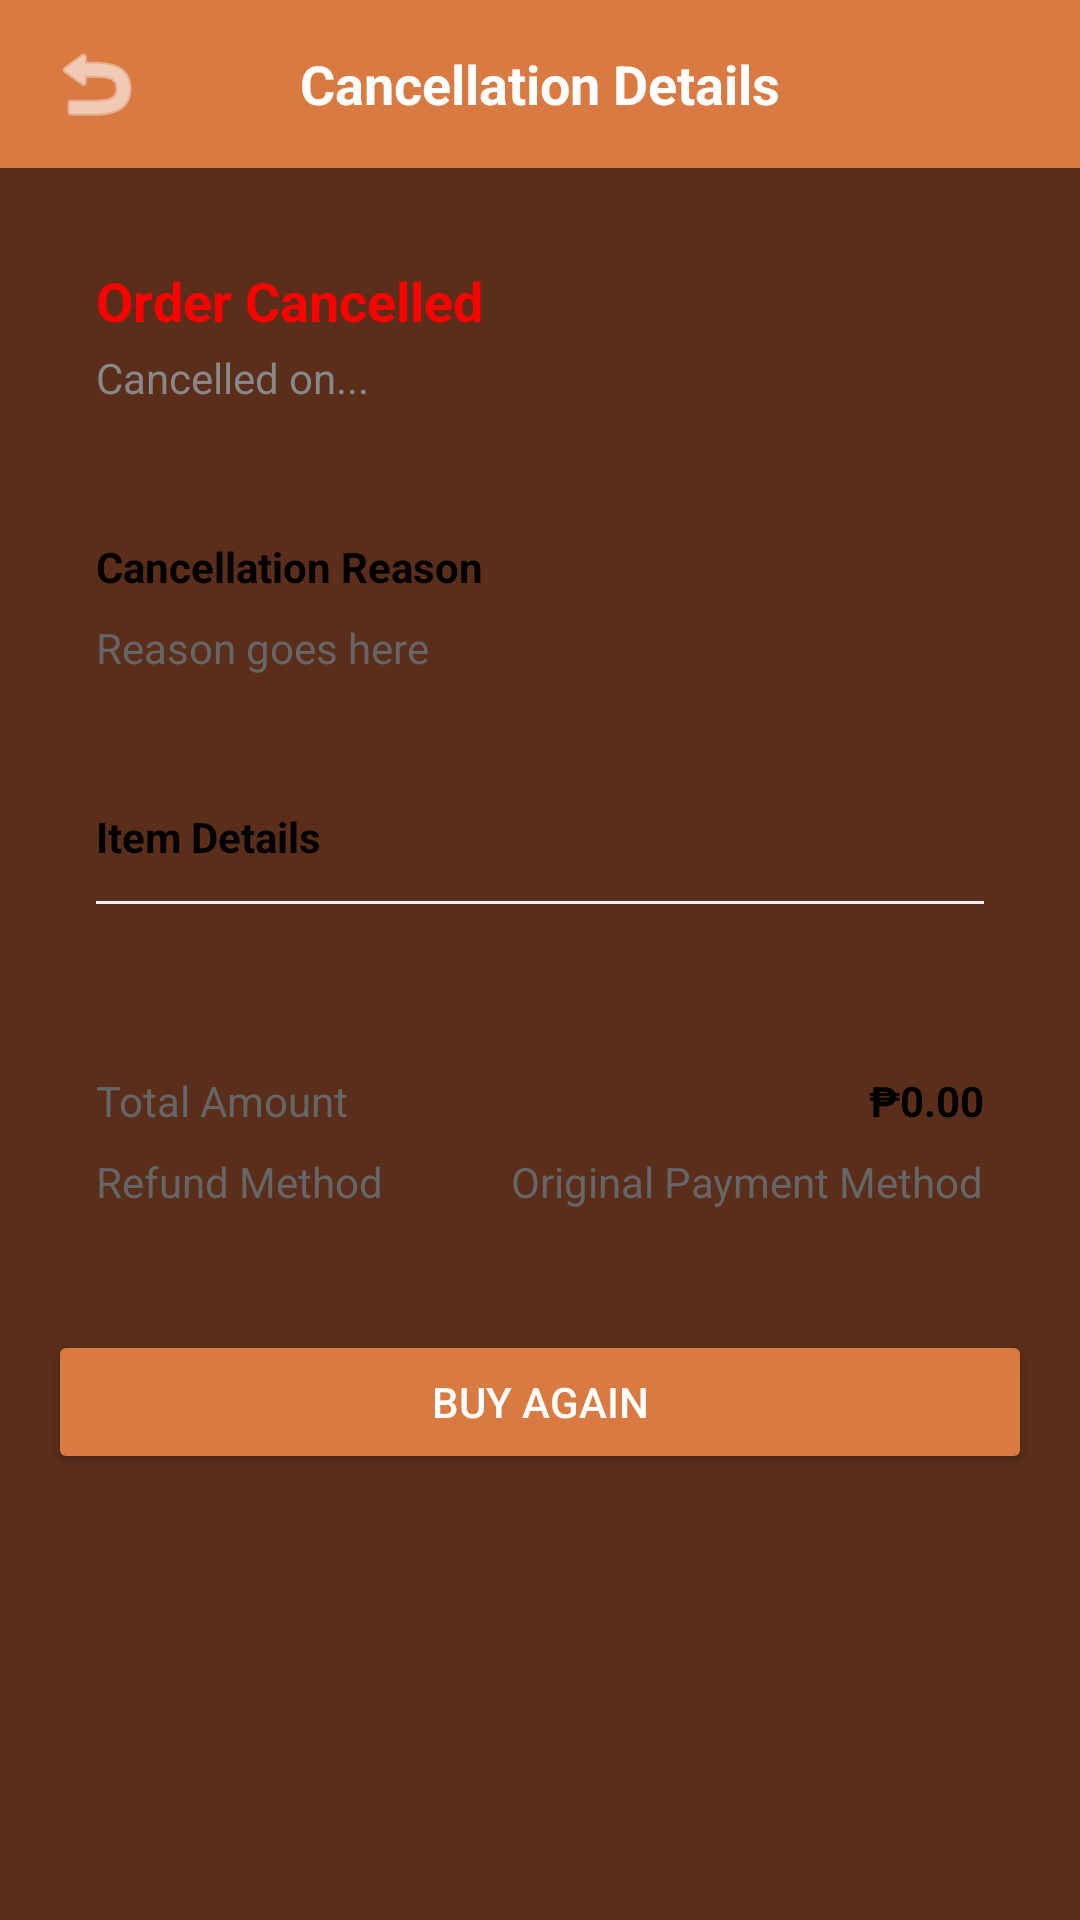

Android layout source for this screen:
<!-- AndroidManifest.xml: application theme Theme.Katutubo_F -->
<!-- res/layout/fragment_cancellation_detail.xml -->
<?xml version="1.0" encoding="utf-8"?>
<LinearLayout xmlns:android="http://schemas.android.com/apk/res/android"
    xmlns:app="http://schemas.android.com/apk/res-auto"
    android:layout_width="match_parent"
    android:layout_height="match_parent"
    android:background="@color/katutubo_brown"
    android:orientation="vertical"
    android:clickable="true"
    android:focusable="true">

    
    <RelativeLayout
        android:layout_width="match_parent"
        android:layout_height="56dp"
        android:background="@color/katutubo_orange"
        android:paddingHorizontal="16dp">

        <ImageButton
            android:id="@+id/btn_back"
            android:layout_width="wrap_content"
            android:layout_height="wrap_content"
            android:layout_centerVertical="true"
            android:background="?attr/selectableItemBackgroundBorderless"
            android:src="@android:drawable/ic_menu_revert"
            android:contentDescription="Back"
            app:tint="@color/white" />

        <TextView
            android:layout_width="wrap_content"
            android:layout_height="wrap_content"
            android:layout_centerInParent="true"
            android:text="Cancellation Details"
            android:textColor="@color/white"
            android:textSize="18sp"
            android:textStyle="bold" />
    </RelativeLayout>

    <ScrollView
        android:layout_width="match_parent"
        android:layout_height="match_parent">

        <LinearLayout
            android:layout_width="match_parent"
            android:layout_height="wrap_content"
            android:orientation="vertical"
            android:padding="16dp">

            
            <LinearLayout
                android:layout_width="match_parent"
                android:layout_height="wrap_content"
                android:background="@drawable/rounded_white_bg"
                android:orientation="vertical"
                android:padding="16dp"
                android:elevation="2dp">

                <TextView
                    android:layout_width="wrap_content"
                    android:layout_height="wrap_content"
                    android:text="Order Cancelled"
                    android:textColor="#FF0000"
                    android:textSize="18sp"
                    android:textStyle="bold" />

                <TextView
                    android:id="@+id/tv_cancel_time"
                    android:layout_width="wrap_content"
                    android:layout_height="wrap_content"
                    android:layout_marginTop="4dp"
                    android:text="Cancelled on..."
                    android:textColor="#888888"
                    android:textSize="14sp" />
            </LinearLayout>

            
            <LinearLayout
                android:layout_width="match_parent"
                android:layout_height="wrap_content"
                android:layout_marginTop="12dp"
                android:background="@drawable/rounded_white_bg"
                android:orientation="vertical"
                android:padding="16dp"
                android:elevation="2dp">

                <TextView
                    android:layout_width="wrap_content"
                    android:layout_height="wrap_content"
                    android:text="Cancellation Reason"
                    android:textColor="@color/black"
                    android:textStyle="bold" />

                <TextView
                    android:id="@+id/tv_cancel_reason"
                    android:layout_width="wrap_content"
                    android:layout_height="wrap_content"
                    android:layout_marginTop="8dp"
                    android:text="Reason goes here"
                    android:textColor="#666666" />
            </LinearLayout>

            
            <LinearLayout
                android:layout_width="match_parent"
                android:layout_height="wrap_content"
                android:layout_marginTop="12dp"
                android:background="@drawable/rounded_white_bg"
                android:orientation="vertical"
                android:padding="16dp"
                android:elevation="2dp">

                <TextView
                    android:layout_width="wrap_content"
                    android:layout_height="wrap_content"
                    android:text="Item Details"
                    android:textColor="@color/black"
                    android:textStyle="bold" />

                <View
                    android:layout_width="match_parent"
                    android:layout_height="1dp"
                    android:layout_marginVertical="12dp"
                    android:background="#EEEEEE" />

                <LinearLayout
                    android:id="@+id/items_container"
                    android:layout_width="match_parent"
                    android:layout_height="wrap_content"
                    android:orientation="vertical" />
            </LinearLayout>

            
            <LinearLayout
                android:layout_width="match_parent"
                android:layout_height="wrap_content"
                android:layout_marginTop="12dp"
                android:background="@drawable/rounded_white_bg"
                android:orientation="vertical"
                android:padding="16dp"
                android:elevation="2dp">

                <RelativeLayout
                    android:layout_width="match_parent"
                    android:layout_height="wrap_content">
                    <TextView
                        android:layout_width="wrap_content"
                        android:layout_height="wrap_content"
                        android:text="Total Amount"
                        android:textColor="#666666" />
                    <TextView
                        android:id="@+id/tv_total_amount"
                        android:layout_width="wrap_content"
                        android:layout_height="wrap_content"
                        android:layout_alignParentEnd="true"
                        android:text="₱0.00"
                        android:textColor="@color/black"
                        android:textStyle="bold" />
                </RelativeLayout>

                <RelativeLayout
                    android:layout_width="match_parent"
                    android:layout_height="wrap_content"
                    android:layout_marginTop="8dp">
                    <TextView
                        android:layout_width="wrap_content"
                        android:layout_height="wrap_content"
                        android:text="Refund Method"
                        android:textColor="#666666" />
                    <TextView
                        android:id="@+id/tv_refund_method"
                        android:layout_width="wrap_content"
                        android:layout_height="wrap_content"
                        android:layout_alignParentEnd="true"
                        android:text="Original Payment Method"
                        android:textColor="#666666" />
                </RelativeLayout>
            </LinearLayout>

            <Button
                android:id="@+id/btn_buy_again"
                android:layout_width="match_parent"
                android:layout_height="wrap_content"
                android:layout_marginTop="24dp"
                android:backgroundTint="@color/katutubo_orange"
                android:text="Buy Again"
                android:textColor="@color/white" />

        </LinearLayout>
    </ScrollView>
</LinearLayout>
<!-- resources referenced by this layout -->
<resources>
  <color name="black">#000000</color>
  <color name="katutubo_brown">#5A2E1B</color>
  <color name="katutubo_orange">#D97A43</color>
  <color name="white">#FFFFFF</color>
  <style name="Theme.Katutubo_F" parent="Base.Theme.Katutubo_F">
          
          <item name="bottomNavigationStyle">@style/Widget.App.BottomNavigationView</item>
      </style>
  <style name="Base.Theme.Katutubo_F" parent="Theme.Material3.Light.NoActionBar">
          
          <item name="android:windowBackground">@color/white</item>
          <item name="colorSurface">@color/white</item>
          <item name="colorOnSurface">@color/black</item>
      </style>
  <style name="Widget.App.BottomNavigationView" parent="Widget.Material3.BottomNavigationView">
          
          <item name="materialThemeOverlay">@style/ThemeOverlay.App.BottomNavigation</item>
      </style>
  <style name="ThemeOverlay.App.BottomNavigation" parent="">
          
          <item name="colorSecondaryContainer">#EFEBE9</item>
      </style>
</resources>
